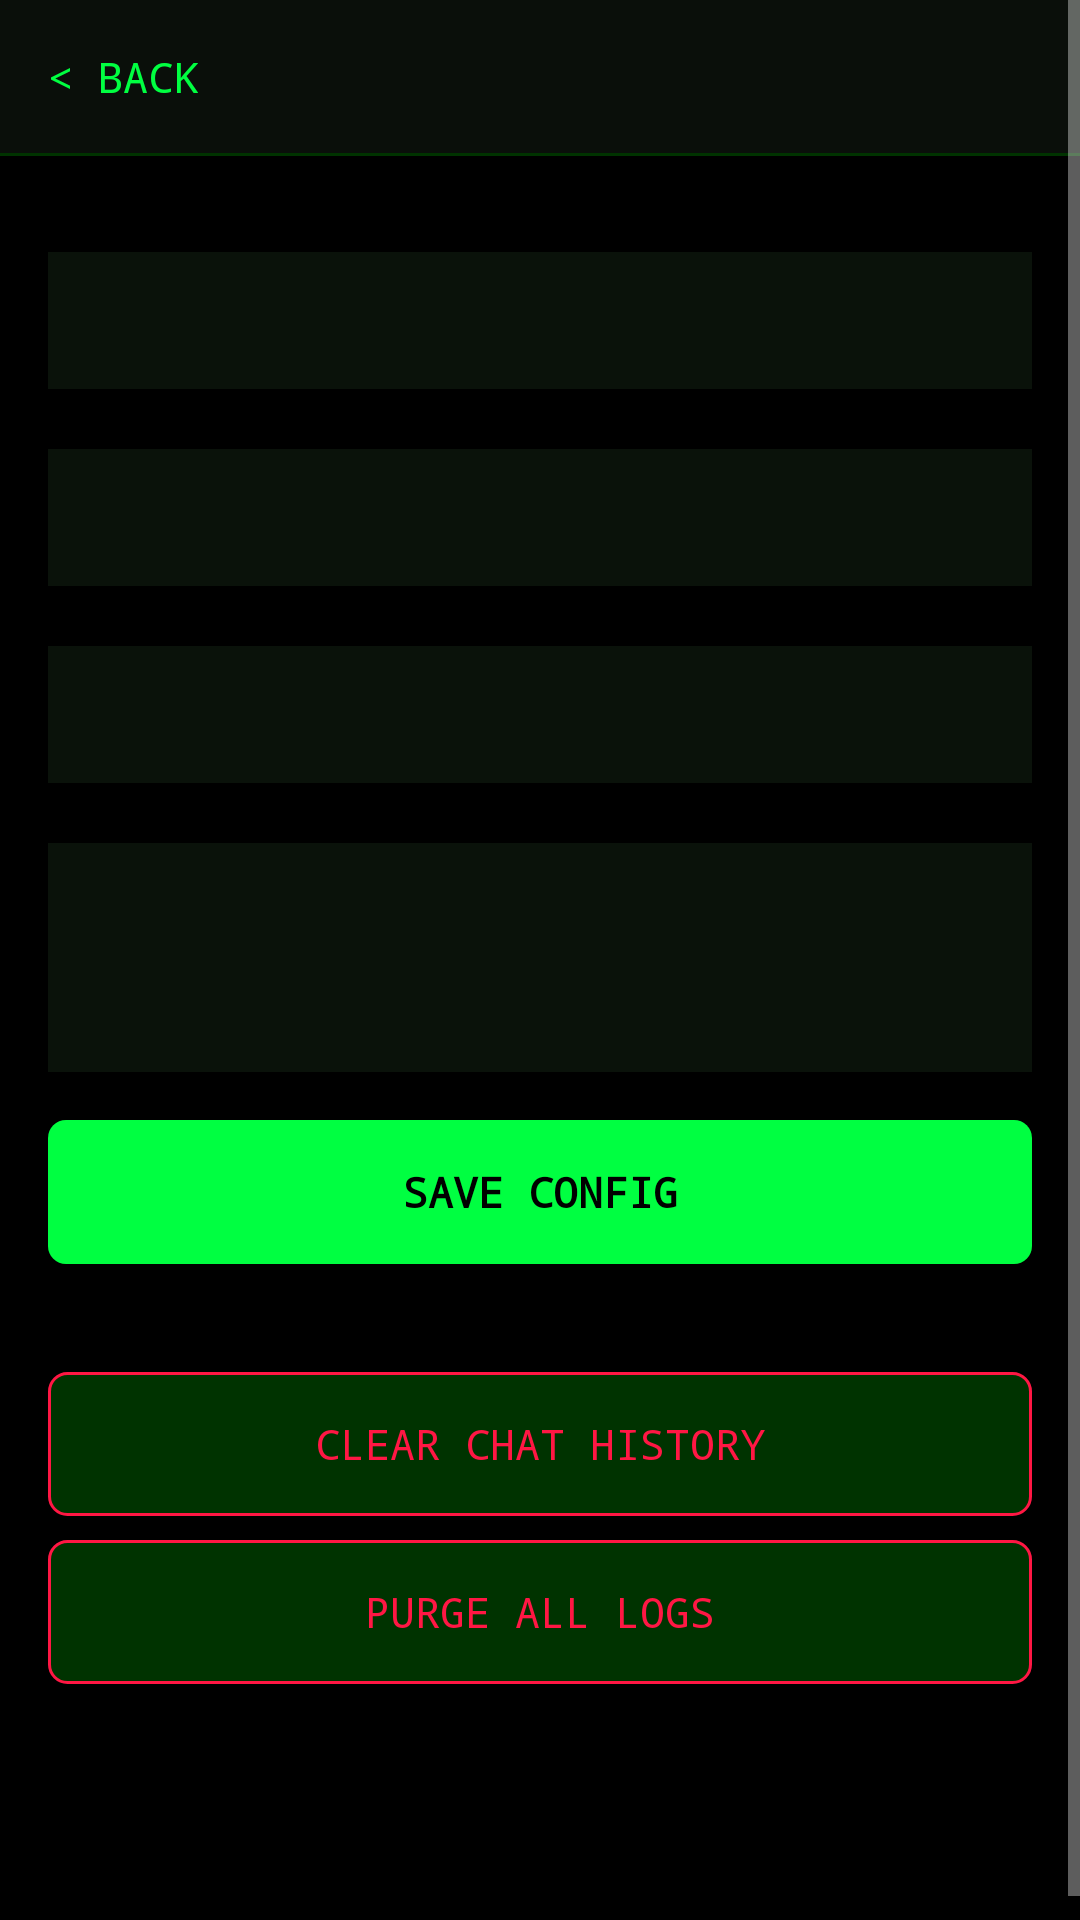

This screen was rendered from an Android layout file. Write that file and the resources it references.
<!-- AndroidManifest.xml: application theme Theme.NexusAI -->
<!-- res/layout/activity_settings.xml -->
<?xml version="1.0" encoding="utf-8"?>
<ScrollView xmlns:android="http://schemas.android.com/apk/res/android"
    android:layout_width="match_parent" android:layout_height="match_parent" android:background="@color/black">
    <LinearLayout android:layout_width="match_parent" android:layout_height="wrap_content" android:orientation="vertical">
        
        <LinearLayout android:layout_width="match_parent" android:layout_height="wrap_content" android:orientation="horizontal"
            android:padding="16dp" android:background="@color/bg_surface" android:gravity="center_vertical">
            <TextView android:id="@+id/settingsBackBtn" android:layout_width="wrap_content" android:layout_height="wrap_content"
                android:text="&lt; BACK" android:textSize="14sp" android:textColor="@color/matrix_green"
                android:fontFamily="monospace" android:paddingEnd="16dp"/>
            <TextView android:text="## SYSTEM CONFIG" android:textSize="18sp" android:textColor="@color/matrix_green"
                android:fontFamily="monospace" android:textStyle="bold"/>
        </LinearLayout>
        <View android:layout_width="match_parent" android:layout_height="1dp" android:background="@color/divider"/>
        <LinearLayout android:layout_width="match_parent" android:layout_height="wrap_content" android:orientation="vertical" android:padding="16dp">
            <TextView android:text="-- API CONFIGURATION --" android:textSize="11sp" android:textColor="@color/biohazard_red"
                android:fontFamily="monospace" android:textStyle="bold" android:letterSpacing="0.2" android:layout_marginBottom="12dp"/>
            <TextView android:text="Endpoint URL:" android:textSize="11sp" android:textColor="@color/text_hint"
                android:fontFamily="monospace" android:layout_marginBottom="4dp"/>
            <EditText android:id="@+id/settingsApiUrl" android:layout_width="match_parent" android:layout_height="wrap_content"
                android:textColorHint="@color/text_hint" android:textColor="@color/matrix_green" android:background="@color/bg_input"
                android:padding="14dp" android:textSize="13sp" android:fontFamily="monospace"
                android:inputType="textUri" android:layout_marginBottom="16dp"/>
            <TextView android:text="Access Key:" android:textSize="11sp" android:textColor="@color/text_hint"
                android:fontFamily="monospace" android:layout_marginBottom="4dp"/>
            <EditText android:id="@+id/settingsApiKey" android:layout_width="match_parent" android:layout_height="wrap_content"
                android:textColorHint="@color/text_hint" android:textColor="@color/matrix_green" android:background="@color/bg_input"
                android:padding="14dp" android:textSize="13sp" android:fontFamily="monospace"
                android:inputType="textPassword" android:layout_marginBottom="16dp"/>
            <TextView android:text="Model Designation:" android:textSize="11sp" android:textColor="@color/text_hint"
                android:fontFamily="monospace" android:layout_marginBottom="4dp"/>
            <EditText android:id="@+id/settingsModel" android:layout_width="match_parent" android:layout_height="wrap_content"
                android:textColorHint="@color/text_hint" android:textColor="@color/matrix_green" android:background="@color/bg_input"
                android:padding="14dp" android:textSize="13sp" android:fontFamily="monospace"
                android:layout_marginBottom="16dp"/>
            <TextView android:text="System Directive:" android:textSize="11sp" android:textColor="@color/text_hint"
                android:fontFamily="monospace" android:layout_marginBottom="4dp"/>
            <EditText android:id="@+id/settingsSystemPrompt" android:layout_width="match_parent" android:layout_height="wrap_content"
                android:textColorHint="@color/text_hint" android:textColor="@color/matrix_green" android:background="@color/bg_input"
                android:padding="14dp" android:textSize="13sp" android:fontFamily="monospace"
                android:inputType="textMultiLine" android:minLines="3" android:maxLines="5" android:layout_marginBottom="16dp"/>
            <Button android:id="@+id/settingsSaveBtn" android:layout_width="match_parent" android:layout_height="wrap_content"
                android:text="SAVE CONFIG" android:textColor="@color/black" android:background="@drawable/bg_btn_primary"
                android:fontFamily="monospace" android:textStyle="bold" android:layout_marginBottom="24dp"
                android:minHeight="48dp" android:textAllCaps="false"/>
            <TextView android:text="-- DATA MANAGEMENT --" android:textSize="11sp" android:textColor="@color/biohazard_red"
                android:fontFamily="monospace" android:textStyle="bold" android:letterSpacing="0.2" android:layout_marginBottom="12dp"/>
            <Button android:id="@+id/settingsClearChatBtn" android:layout_width="match_parent" android:layout_height="wrap_content"
                android:text="CLEAR CHAT HISTORY" android:textColor="@color/biohazard_red"
                android:background="@drawable/bg_btn_danger" android:fontFamily="monospace"
                android:layout_marginBottom="8dp" android:minHeight="48dp" android:textAllCaps="false"/>
            <Button android:id="@+id/settingsClearNotesBtn" android:layout_width="match_parent" android:layout_height="wrap_content"
                android:text="PURGE ALL LOGS" android:textColor="@color/biohazard_red"
                android:background="@drawable/bg_btn_danger" android:fontFamily="monospace"
                android:layout_marginBottom="24dp" android:minHeight="48dp" android:textAllCaps="false"/>
            <TextView android:id="@+id/settingsInfo" android:layout_width="match_parent" android:layout_height="wrap_content"
                android:textSize="11sp" android:textColor="@color/text_hint" android:fontFamily="monospace"
                android:lineSpacingExtra="4dp" android:paddingBottom="32dp"/>
        </LinearLayout>
    </LinearLayout>
</ScrollView>
<!-- resources referenced by this layout -->
<resources>
  <color name="bg_input">#0A120A</color>
  <color name="bg_surface">#0A0F0A</color>
  <color name="biohazard_red">#FF1744</color>
  <color name="black">#000000</color>
  <color name="divider">#003300</color>
  <color name="matrix_green">#00FF41</color>
  <color name="text_hint">#006600</color>
  <!-- drawable bg_btn_danger (drawable) -->
  <?xml version="1.0" encoding="utf-8"?>
  <shape xmlns:android="http://schemas.android.com/apk/res/android"
      android:shape="rectangle">
      <solid android:color="#003300" />
      <corners android:radius="6dp" />
      <stroke android:width="1dp" android:color="#FF1744" />
      <padding android:left="16dp" android:right="16dp" android:top="8dp" android:bottom="8dp" />
  </shape>
  <!-- drawable bg_btn_primary (drawable) -->
  <?xml version="1.0" encoding="utf-8"?>
  <shape xmlns:android="http://schemas.android.com/apk/res/android"
      android:shape="rectangle">
      <solid android:color="#00FF41" />
      <corners android:radius="6dp" />
      <padding android:left="16dp" android:right="16dp" android:top="8dp" android:bottom="8dp" />
  </shape>
  <style name="Theme.NexusAI" parent="Theme.AppCompat.NoActionBar">
          <item name="colorPrimary">@color/primary</item>
          <item name="colorPrimaryDark">@color/primary_dark</item>
          <item name="colorAccent">@color/matrix_green</item>
          <item name="android:statusBarColor">@color/black</item>
          <item name="android:windowBackground">@color/black</item>
          <item name="android:navigationBarColor">@color/black</item>
      </style>
  <color name="primary">#00FF41</color>
  <color name="primary_dark">#009926</color>
</resources>
